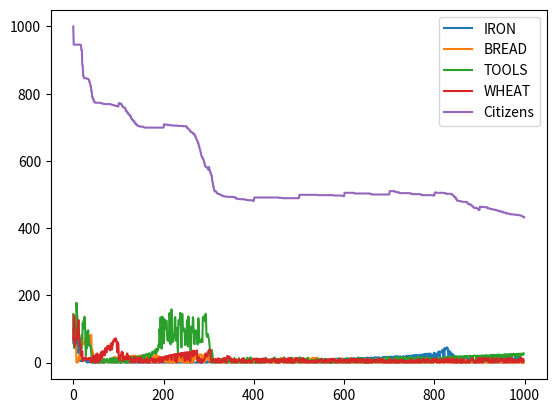

This figure's Python source:
import matplotlib.pyplot
import random
import heapq
from enum import Enum

class Material(Enum):
    IRON    = 1
    TOOLS   = 2
    WHEAT   = 3
    BREAD   = 4

FOOD = (Material.BREAD,)
FOOD_VALUES = {
    Material.BREAD : 10
}

class Citizen:
    pass


class Product:
    owner: Citizen = None
    price: int = 0

    def __init__(self, owner: Citizen, price: int):
        self.owner = owner
        self.price = price
    def __lt__(self, other: 'Product') -> bool:
        return self.price < other.price

    def __le__(self, other: 'Product') -> bool:
        return self.price <= other.price

    def __gt__(self, other: 'Product') -> bool:
        return self.price > other.price

    def __ge__(self, other: 'Product') -> bool:
        return self.price >= other.price


class Town:
    resources: dict[Material, list[Product]] = {}
    name: str = None

    def __init__(self, name: str) -> None:
        self.name = name

    def buy(self, mat: Material) -> int:
        if len(self.resources[mat]) < 1:
            return 0
        else:
            product = heapq.heappop(self.resources[mat])
            product.owner.money += product.price
            return product.price

    def sell(self, mat: Material, amount: int, price: int, seller: Citizen):
        for _ in range(amount):
            heapq.heappush(self.resources[mat],Product(seller, price))
        #self.resources[mat].sort(key=lambda x: x.price)


class Schematic:
    input: dict[Material, int] = {}
    output: tuple[Material, int] = ()

    def __init__(
        self, input: dict[Material, int], output: tuple[Material, int]
    ) -> None:
        self.input = input
        self.output = output


class Proffession:
    name: str = None
    schematics: list[Schematic] = None

    def __init__(self, name: str):
        self.name = name
        self.schematics = []

    def add_schematic(self, schem: Schematic):
        self.schematics.append(schem)


class Citizen:
    hunger = 0
    current_schematic: Schematic = None
    money: float = 1000
    proffession: Proffession = None

    def __init__(self, prof: Proffession):
        self.proffession = prof
        self.current_schematic = prof.schematics[0]

    def get_price(self, town: Town, mat: Material) -> float:
        if town.resources[mat]:
            return town.resources[mat][0].price
        else:
            return None

    def can_buy_all(self, town: Town) -> bool:
        total = 0
        for resource in self.current_schematic.input:
            if self.current_schematic.input[resource] > len(town.resources[resource]):
                return False
            for i in range(self.current_schematic.input[resource]):
                total += town.resources[resource][i].price
        return self.money >= total

    def buy(self, town: Town, mat: Material) -> None:
        cost = town.buy(mat)
        if cost != 0:
            self.money -= cost

    def work(self, town: Town):
        if self.can_buy_all(town):
            for material in self.current_schematic.input:
                for _ in range(self.current_schematic.input[material]):
                    self.buy(town, material)

            material = self.current_schematic.output[0]
            new_price = (
                town.resources[material][0].price + random.randint(-10, 10)
                if town.resources[material]
                else random.randint(50, 150)
            )
            if new_price <= 0:
                new_price = 0.1

            town.sell(
                self.current_schematic.output[0],
                self.current_schematic.output[1],
                new_price,
                self,
            )

    def find_food(self, town: Town):
        cheapest_food = None
        for food in FOOD:
            if town.resources[food]:
                if (
                    cheapest_food == None
                    or town.resources[food][0].price < cheapest_food
                ):
                    cheapest_food = food
        if cheapest_food:
            price = self.get_price(town, cheapest_food)
            if price and price < self.money:
                self.buy(town, food)
                self.hunger += FOOD_VALUES[food]
                if self.hunger > 100:
                    self.hunger = 0

    def do_day(self, town: Town):
        self.hunger -= 5
        if self.hunger <= 0:
            if self.hunger < 100:
                self.find_food(town)
            self.work(town)


def input_prices(price_data, town: Town, citizens):
    for material in town.resources:
        if town.resources[material]:
            price_data[material].append(town.resources[material][0].price)
        elif price_data[material]:
            price_data[material].append(price_data[material][-1])
    price_data["Citizens"].append(len(citizens))


def generate_random_citizen(proffessions: list[Proffession]):
    job = random.randint(0, len(proffessions) - 1)
    return Citizen(proffessions[job])


TOWN = Town("Köping")
TOWN.resources = {
    Material.IRON:  [],
    Material.TOOLS: [],
    Material.WHEAT: [],
    Material.BREAD: [],
}

PROFFESSIONS = []

BLACKSMITH = Proffession("Blacksmith")
BLACKSMITH.add_schematic(Schematic({Material.IRON: 2}, (Material.TOOLS, 1)))
PROFFESSIONS.append(BLACKSMITH)

FARMER = Proffession("Farmer")
FARMER.add_schematic(Schematic({Material.TOOLS : 1}, (Material.WHEAT, 3)))
PROFFESSIONS.append(FARMER)

BAKER = Proffession("Baker")
BAKER.add_schematic(Schematic({Material.WHEAT: 3}, (Material.BREAD, 5)))
PROFFESSIONS.append(BAKER)

MINER = Proffession("Miner")
MINER.add_schematic(Schematic({}, (Material.IRON, 2)))
PROFFESSIONS.append(MINER)

if __name__ == "__main__":
    citizens: list[Citizen] = []
    citizens2: list[Citizen] = []
    for _ in range(1000):
        citizens.append(generate_random_citizen(PROFFESSIONS))

    days = range(1000)
    price_data = {
        Material.IRON: [],
        Material.BREAD: [],
        Material.TOOLS: [],
        Material.WHEAT: [],
        "Citizens": [],
    }

    # Simulation
    for day in days:
        input_prices(price_data, TOWN, citizens)
        for _ in range(len(citizens)):
            worker = citizens[random.randint(0,len(citizens) - 1)]
            worker.do_day(town=TOWN)
            citizens.remove(worker)
            if worker.hunger > 0:
                citizens2.append(worker)
        citizens = citizens2
        citizens2 = []
        if day % 100 == 0:
            for _ in range(10):
                citizens.append(generate_random_citizen(PROFFESSIONS))
    #--------------------------------------------------------------------#
    for material in price_data:
        if type(material) == str:
            matplotlib.pyplot.plot(days[:len(price_data[material])] , price_data[material],label = "Citizens")
            pass
        else:
            matplotlib.pyplot.plot(
                days[: len(price_data[material])],
                price_data[material],
                label=material.name,
            )

    matplotlib.pyplot.legend()
    matplotlib.pyplot.show()
